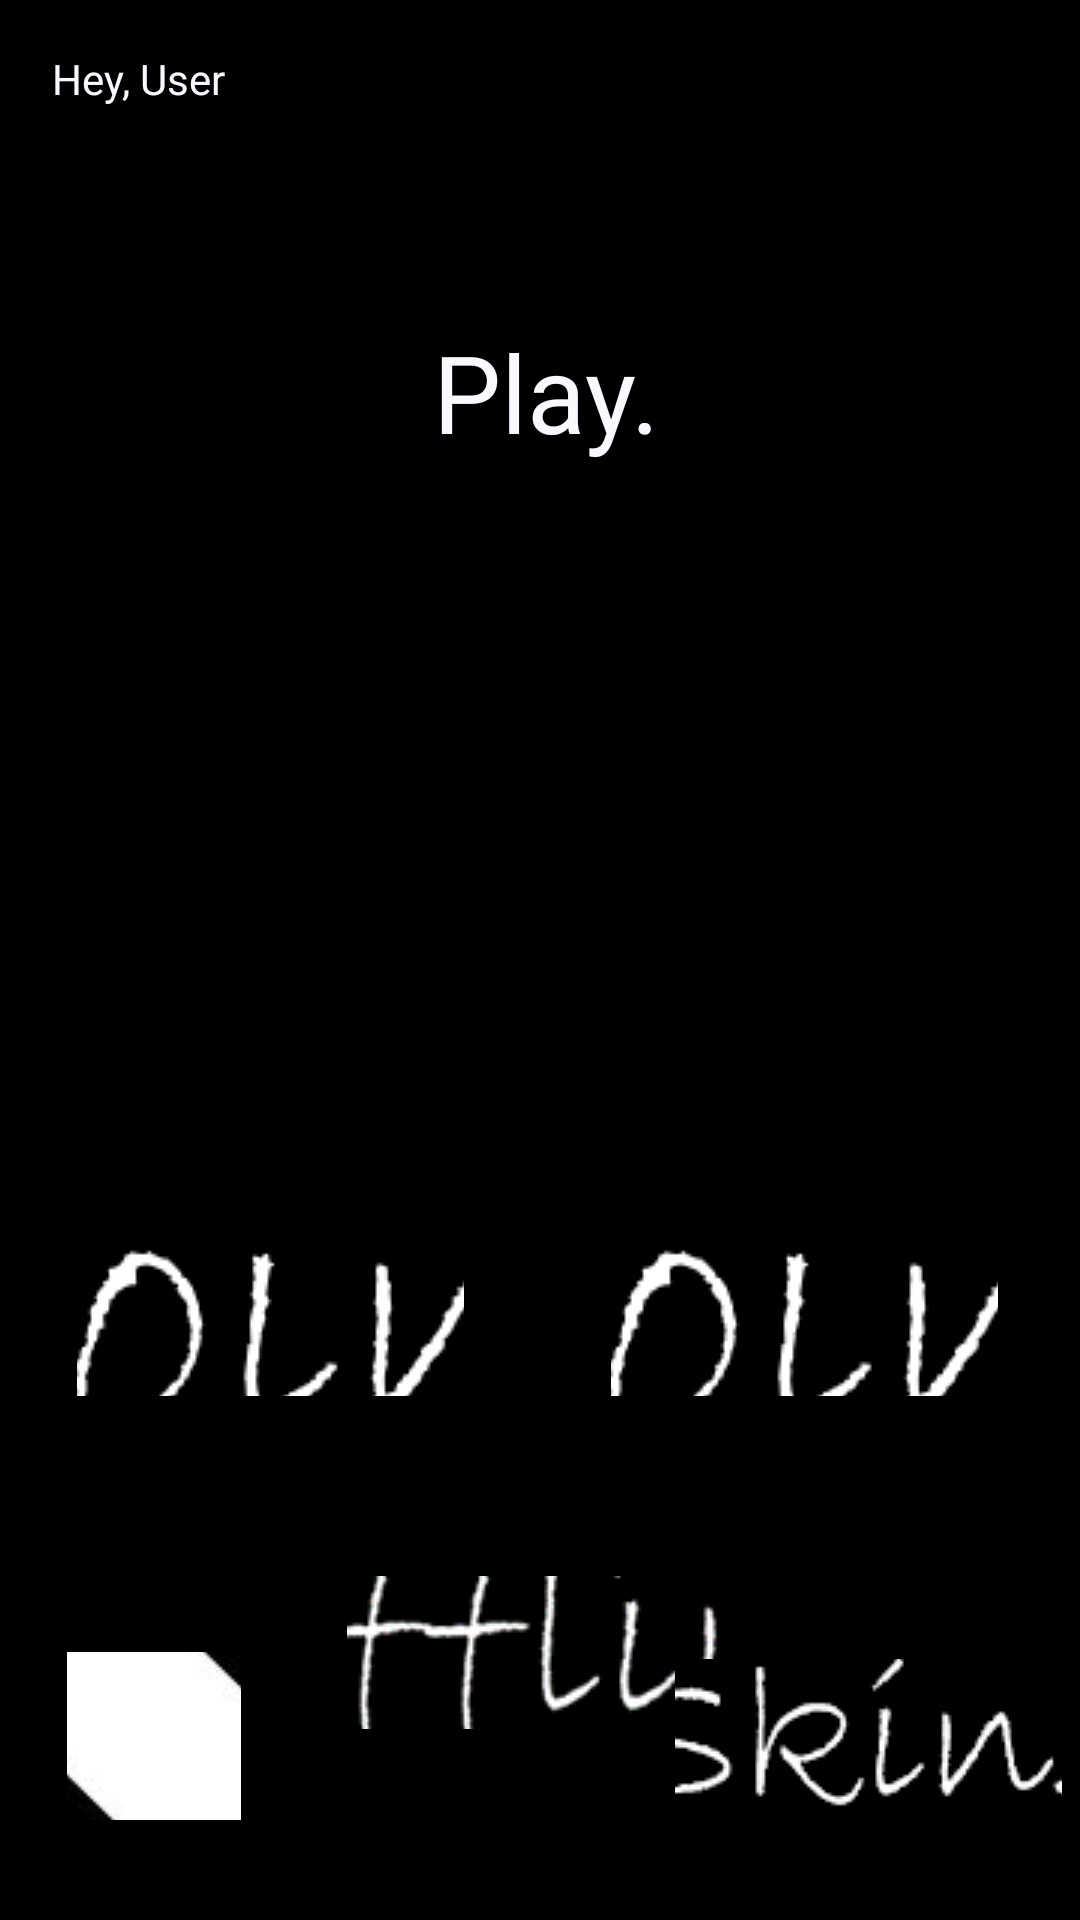

Reconstruct the res/layout file that produces this screen, plus the resources it refers to.
<!-- AndroidManifest.xml: application theme AppTheme -->
<!-- res/layout/main_screen.xml -->
<?xml version="1.0" encoding="utf-8"?>
<androidx.constraintlayout.widget.ConstraintLayout xmlns:android="http://schemas.android.com/apk/res/android"
    xmlns:app="http://schemas.android.com/apk/res-auto"
    xmlns:tools="http://schemas.android.com/tools"
    android:layout_width="match_parent"
    android:layout_height="match_parent"
    android:background="@color/black"
    android:layoutDirection="ltr">

    <androidx.constraintlayout.widget.Guideline
        android:id="@+id/guidelineHorizontalUp"
        android:layout_width="wrap_content"
        android:layout_height="wrap_content"
        android:orientation="horizontal"
        app:layout_constraintGuide_percent="0.01" />

    <androidx.constraintlayout.widget.Guideline
        android:id="@+id/guidelineVerticalLeft"
        android:layout_width="wrap_content"
        android:layout_height="wrap_content"
        android:orientation="vertical"
        app:layout_constraintGuide_percent="0.01" />

    <TextView
        android:id="@+id/textView_mainScreen_title"
        android:layout_width="wrap_content"
        android:layout_height="wrap_content"
        android:layout_marginTop="100dp"
        android:fontFamily="@font/coming_soon"
        android:text="@string/mainScreen_title"
        android:textColor="@color/white"
        android:textSize="36sp"
        app:layout_constraintEnd_toEndOf="parent"
        app:layout_constraintStart_toStartOf="@+id/guidelineVerticalLeft"
        app:layout_constraintTop_toTopOf="@+id/guidelineHorizontalUp" />


    














    <ImageView
        android:id="@+id/imageView_mainScreen_chosenSkin"
        android:layout_width="163dp"
        android:layout_height="32dp"
        android:layout_marginTop="328dp"
        android:scaleType="centerCrop"
        app:layout_constraintEnd_toEndOf="parent"
        app:layout_constraintHorizontal_bias="0.491"
        app:layout_constraintStart_toStartOf="@+id/guidelineVerticalLeft"
        app:layout_constraintTop_toTopOf="@+id/guidelineHorizontalUp">

    </ImageView>


    <ImageButton
        android:id="@+id/imageButton_mainScreen_joinButton"
        android:layout_width="129dp"
        android:layout_height="51dp"
        android:layout_marginTop="48dp"
        android:foreground="@drawable/join_button"
        android:layoutDirection="ltr"
        android:onClick="goToJoinGameDialog"
        app:layout_constraintEnd_toStartOf="@+id/guidelineVerticalMiddle"
        app:layout_constraintHorizontal_bias="0.5"
        app:layout_constraintStart_toStartOf="parent"
        app:layout_constraintTop_toBottomOf="@+id/imageView_mainScreen_chosenSkin"
        app:srcCompat="@drawable/join_button" />

    <ImageButton
        android:id="@+id/imageButton_mainScreen_createButton"
        android:layout_width="129dp"
        android:layout_height="51dp"
        android:foreground="@drawable/create_button"
        android:layoutDirection="ltr"
        android:onClick="goToFriendlyGameLobbyScreen"
        app:layout_constraintBottom_toBottomOf="@+id/imageButton_mainScreen_joinButton"
        app:layout_constraintEnd_toStartOf="@+id/guidelineVerticalRight"
        app:layout_constraintStart_toStartOf="@+id/guidelineVerticalMiddle"
        app:layout_constraintTop_toTopOf="@+id/imageButton_mainScreen_joinButton"
        app:srcCompat="@drawable/join_button" />

    <ImageButton
        android:id="@+id/imageButton_mainScreen_playOfflineButton"
        android:layout_width="129dp"
        android:layout_height="51dp"
        android:layout_marginTop="60dp"
        android:foreground="@drawable/play_offline_button"
        android:layoutDirection="ltr"
        android:onClick="goToOfflineGameScreen"
        app:layout_constraintEnd_toStartOf="@+id/guidelineVerticalRight"
        app:layout_constraintStart_toStartOf="@+id/guidelineVerticalLeft"
        app:layout_constraintTop_toBottomOf="@+id/imageButton_mainScreen_joinButton"
        app:srcCompat="@drawable/play_offline_button" />

    <ImageButton
        android:id="@+id/imageButton_mainScreen_settingsButton"
        android:layout_width="58dp"
        android:layout_height="56dp"
        android:layout_marginStart="16dp"
        android:layout_marginTop="517dp"
        android:foreground="@drawable/settings_button"
        android:onClick="goToSettingsScreen"
        app:layout_constraintBottom_toTopOf="@+id/guidelineHorizontalDown"
        app:layout_constraintEnd_toStartOf="@+id/guidelineVerticalRight"
        app:layout_constraintHorizontal_bias="0.01"
        app:layout_constraintStart_toStartOf="@+id/guidelineVerticalLeft"
        app:layout_constraintTop_toTopOf="@+id/guidelineHorizontalUp"
        app:srcCompat="@drawable/settings_button" />














    <ImageButton
        android:id="@+id/imageButton_mainScreen_skinsButton"
        android:layout_width="129dp"
        android:layout_height="51dp"
        android:layout_marginTop="517dp"
        android:foreground="@drawable/skins_button"
        android:onClick="goToSkinsScreen"
        app:layout_constraintBottom_toTopOf="@+id/guidelineHorizontalDown"
        app:layout_constraintEnd_toStartOf="@+id/guidelineVerticalRight"
        app:layout_constraintHorizontal_bias="0.99"
        app:layout_constraintStart_toStartOf="@+id/guidelineVerticalLeft"
        app:layout_constraintTop_toTopOf="@+id/guidelineHorizontalUp"
        app:layout_constraintVertical_bias="0.50"
        app:srcCompat="@drawable/skins_button" />

    <androidx.constraintlayout.widget.Guideline
        android:id="@+id/guidelineHorizontalDown"
        android:layout_width="wrap_content"
        android:layout_height="wrap_content"
        android:orientation="horizontal"
        app:layout_constraintGuide_percent="0.99" />

    <androidx.constraintlayout.widget.Guideline
        android:id="@+id/guidelineVerticalRight"
        android:layout_width="wrap_content"
        android:layout_height="wrap_content"
        android:orientation="vertical"
        app:layout_constraintGuide_percent="0.99" />

    <TextView
        android:id="@+id/textView_mainScreen_usernameGreet"
        android:layout_width="wrap_content"
        android:layout_height="wrap_content"
        android:fontFamily="@font/coming_soon"
        android:text="Hey, User"
        android:textColor="@color/white"
        app:layout_constraintBottom_toTopOf="@+id/guidelineHorizontalDown"
        app:layout_constraintEnd_toStartOf="@+id/guidelineVerticalRight"
        app:layout_constraintHorizontal_bias="0.046"
        app:layout_constraintStart_toStartOf="@+id/guidelineVerticalLeft"
        app:layout_constraintTop_toTopOf="@+id/guidelineHorizontalUp"
        app:layout_constraintVertical_bias="0.017" />

    <androidx.constraintlayout.widget.Guideline
        android:id="@+id/guidelineVerticalMiddle"
        android:layout_width="wrap_content"
        android:layout_height="wrap_content"
        android:orientation="vertical"
        app:layout_constraintGuide_percent="0.5" />

    <ImageView
        android:id="@+id/imageButton_mainScreen_menu"
        android:layout_width="25dp"
        android:layout_height="25dp"
        android:layout_marginTop="8dp"
        app:layout_constraintEnd_toStartOf="@+id/guidelineVerticalRight"
        app:layout_constraintTop_toTopOf="@+id/guidelineHorizontalUp"
        app:srcCompat="@drawable/main_screen_three_dots" />

</androidx.constraintlayout.widget.ConstraintLayout>
<!-- resources referenced by this layout -->
<resources>
  <color name="black">#000000</color>
  <color name="white">#F8F8FF</color>
  <!-- drawable create_button: png bitmap (drawable, 3487 bytes) -->
  <!-- drawable join_button: png bitmap (drawable, 7820 bytes) -->
  <!-- drawable play_offline_button: png bitmap (drawable-v24, 4956 bytes) -->
  <!-- drawable settings_button: jpg bitmap (drawable, 69853 bytes) -->
  <!-- drawable shop_button: png bitmap (drawable, 3174 bytes) -->
  <!-- drawable skin_basic: png bitmap (drawable, 7929 bytes) -->
  <!-- drawable skins_button: png bitmap (drawable, 3269 bytes) -->
  <string name="mainScreen_title">Play.</string>
  <style name="AppTheme" parent="Theme.AppCompat.Light.NoActionBar">
          
          <item name="colorPrimary">@color/colorPrimary</item>
          <item name="colorPrimaryDark">@color/black</item>
          <item name="colorAccent">@color/colorAccent</item>
      </style>
  <color name="colorPrimary">#6200EE</color>
  <color name="colorAccent">#03DAC5</color>
</resources>
